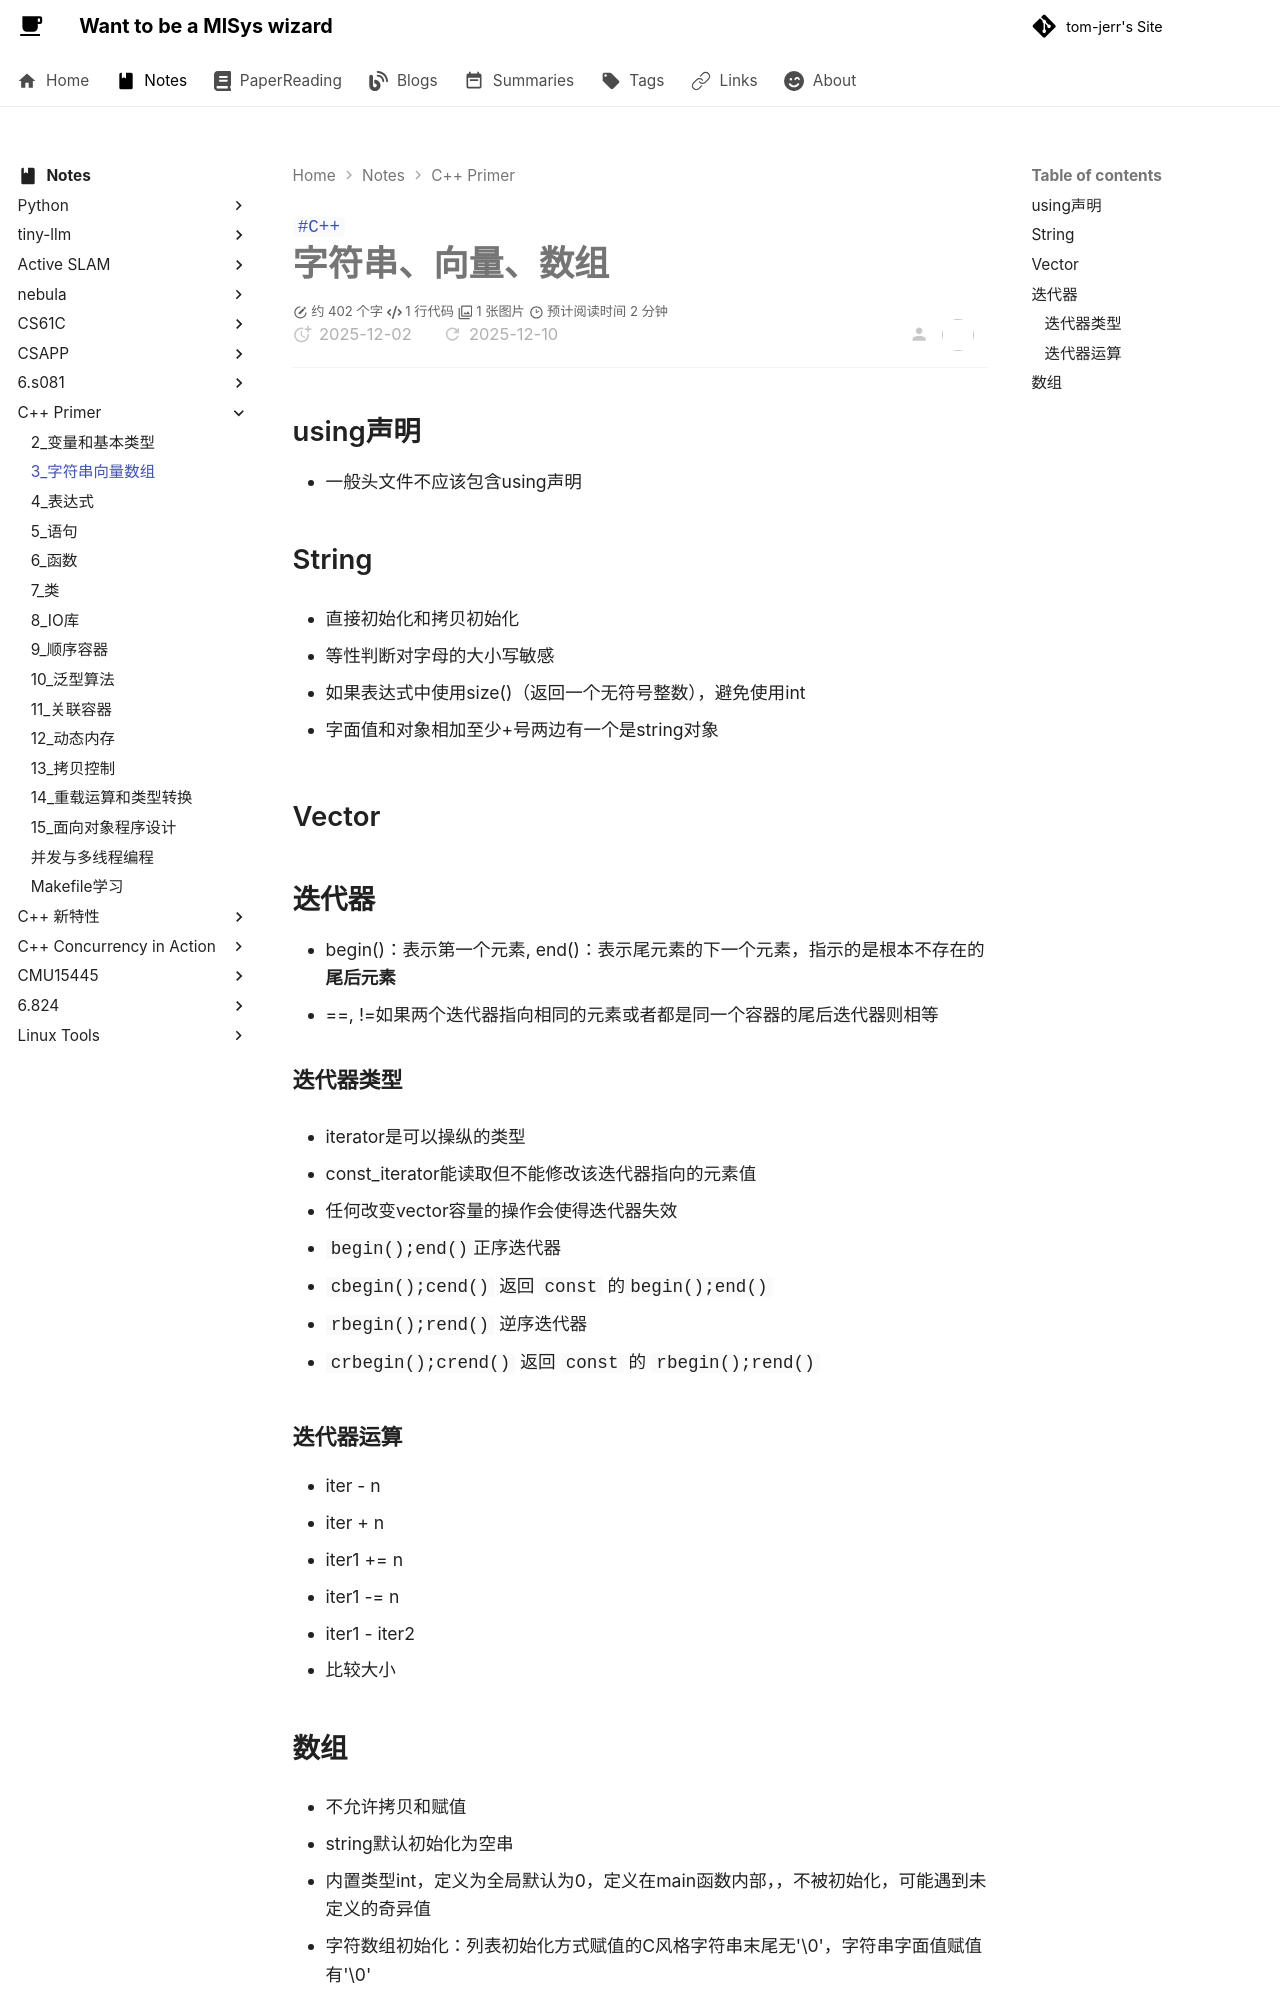

repository: tom-jerr/tom-jerr.github.io · page: notes/c++primer/3_字符串向量数组/index.html · generator: mkdocs

---

title: C++-字符串、向量、数组
tags:

- C++

---

# 字符串、向量、数组

## using声明

- 一般头文件不应该包含using声明

## String

- 直接初始化和拷贝初始化

- 等性判断对字母的大小写敏感

- 如果表达式中使用size()（返回一个无符号整数），避免使用int

- 字面值和对象相加至少+号两边有一个是string对象

## Vector

## 迭代器

- begin()：表示第一个元素, end()：表示尾元素的下一个元素，指示的是根本不存在的**尾后元素**
- ==, !=如果两个迭代器指向相同的元素或者都是同一个容器的尾后迭代器则相等

### 迭代器类型

- iterator是可以操纵的类型

- const_iterator能读取但不能修改该迭代器指向的元素值

- 任何改变vector容量的操作会使得迭代器失效

- `begin();end()`正序迭代器

- `cbegin();cend()` 返回 `const` 的`begin();end()`

- `rbegin();rend()` 逆序迭代器

- `crbegin();crend()` 返回 `const` 的 `rbegin();rend()`

### 迭代器运算

- iter - n
- iter + n
- iter1 += n
- iter1 -= n
- iter1 - iter2
- 比较大小
